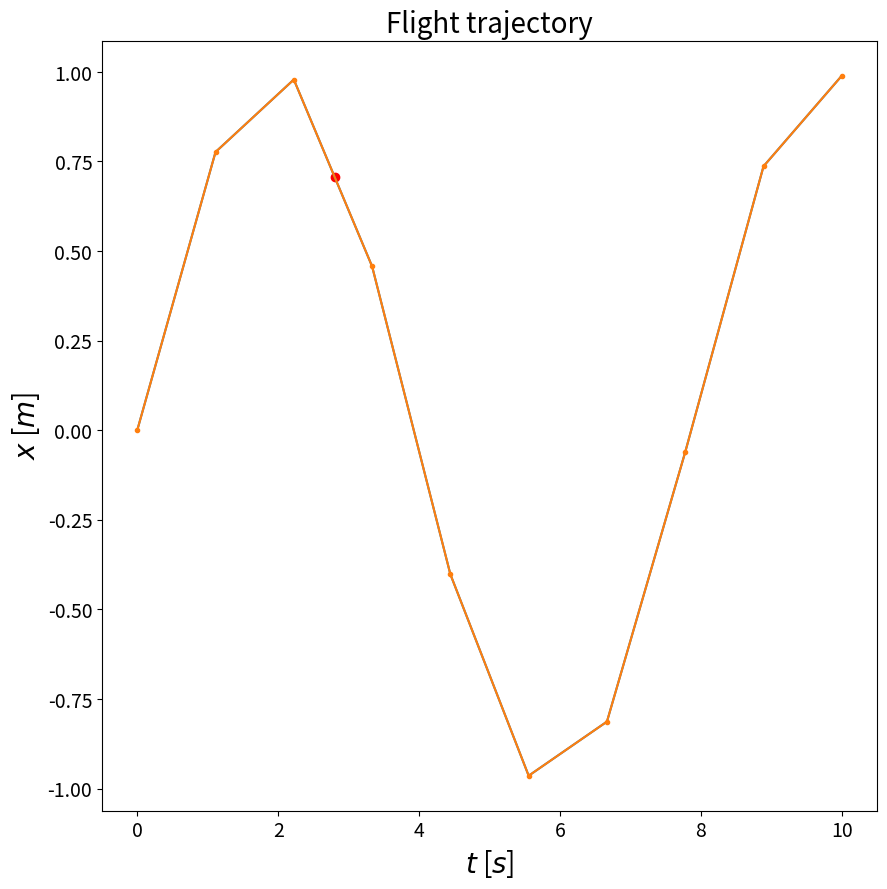

Reproduce this figure in Python. (Note: this script raises an exception after producing the figure.)
import numpy as np 
import matplotlib.pyplot as plt
import matplotlib.pylab as pylab
from mpl_toolkits.mplot3d import Axes3D
#import jdc

np.set_printoptions(precision=3)
pylab.rcParams['figure.figsize'] = 10, 10

def line_segment(t,    # Array of times for each position
                 t_now # Current time (float)
                ):
    """
    Returns the start and end index corresponding to the line
    segment in which t_now occurs.
    """
    i = np.argwhere(t>t_now)
    if len(i)>0: 
        if i[0]!=0: # if the current time is not less than the starting time 
            segment_starting_index = i[0][0]-1
        else: 
            segment_starting_index = 0

        segment_end_index = i[0][0]
        
    else: # if the current time is more than the last point (destination) time
        segment_starting_index = t.shape[0]
        segment_end_index = t.shape[0]
    
    return segment_starting_index, segment_end_index
def commanded_values(x,     # Array of x positions 
                     t,     # Array of times for each position
                     t_now, # Current time 
                     segment_starting_index, 
                     segment_end_index
                     ):
    
    start_x = x[segment_starting_index]
    end_x   = x[segment_end_index]
    delta_x = end_x - start_x
    
    start_t = t[segment_starting_index]
    end_t   = t[segment_end_index]
    delta_t = end_t - start_t
    
    v     = delta_x / delta_t
    x_now = start_x + v * (t_now - start_t)
             
    return np.array([x_now, v])

def commanded_values_3d(p,     # Array of points
                        t,     # Array of time 
                        t_now, # Current time 
                        segment_starting_index,
                        segment_end_index,
                        previous_psi):
    
    x = p[0,:]
    y = p[1,:]
    z = p[2,:] 
    
    # calculating the velocities 
    v_x_now = (x[segment_end_index] - x[segment_starting_index]) \
            / (t[segment_end_index] - t[segment_starting_index])
    v_y_now = (y[segment_end_index] - y[segment_starting_index]) \
            / (t[segment_end_index] - t[segment_starting_index])
    v_z_now = (z[segment_end_index] - z[segment_starting_index]) \
            / (t[segment_end_index] - t[segment_starting_index])
    
    # calculating the position
    x_now = x[segment_starting_index] + v_x_now * (t_now - t[segment_starting_index])
    
    y_now = y[segment_starting_index] + v_y_now * (t_now - t[segment_starting_index])
            
    z_now = z[segment_starting_index] + v_z_now * (t_now - t[segment_starting_index])
    
    # If drone does not move vertically up. 
    if x[segment_end_index]!=x[segment_starting_index] and \
       y[segment_end_index]!=y[segment_starting_index]:
        
        psi_now = np.arctan2((y[segment_end_index] - y[segment_starting_index]),
                             (x[segment_end_index] - x[segment_starting_index]))
    else:
        psi_now = previous_psi
                           
    return np.array([x_now, y_now, z_now, v_x_now, v_y_now, v_z_now, psi_now])

if __name__ == "__main__":
    #     index:  0    1    2    3    4
    t = np.array([1.2, 3.4, 5.7, 6.2, 7.9])

    t_now = 4.1 # this is between index 1 and 2

    line_segment(t, t_now)

    # example usage

    x = np.array([0,   1,   3,   6,   10])
    t = np.array([1.2, 3.4, 5.7, 6.2, 7.9])

    t_now = 2.3 # directly between t[0] and t[1]

    start, end = line_segment(t, t_now)

    commanded_values(x,t,t_now, start, end)


    t = np.linspace(0,10,10)
    x = np.zeros(t.shape)

    omega_x = 0.8
    x = np.sin(omega_x*t)
    plt.plot(t,x)
    plt.show()


    t_now = 2.8

    segment_starting_index, segment_end_index = line_segment(t,t_now)

    target_parameters = commanded_values(x,
                                        t,
                                        t_now,
                                        segment_starting_index,
                                        segment_end_index)


    print('Target position and velocity ',target_parameters)

    plt.plot(t,x,marker='.')
    plt.scatter(t_now,target_parameters[0],marker='o',color='red')
    plt.title('Flight trajectory').set_fontsize(20)
    plt.xlabel('$t$ [$s$]').set_fontsize(20)
    plt.ylabel('$x$ [$m$]').set_fontsize(20)
    plt.xticks(fontsize = 14)
    plt.yticks(fontsize = 14)
    plt.show()


    #3D
    t = np.linspace(0,10,10)
    p = np.zeros((3,t.shape[0]))

    omega_x = 0.8
    omega_y = 0.4
    omega_z = 0.4
    x_amp = 1.0
    y_amp = 1.0
    z_amp = 1.0

    p[0,:] = x_amp*np.sin(omega_x*t)
    p[1,:] = y_amp*np.cos(omega_y*t)
    p[2,:] = z_amp*np.cos(omega_z*t)

    t_now = 2.8
    previous_psi = 0

    segment_starting_index, segment_end_index = line_segment(t,t_now)

    target_parameters = commanded_values_3d(p,
                                        t,
                                        t_now,
                                        segment_starting_index,
                                        segment_end_index,
                                        previous_psi)

    print('Target location (x, y, z) =', target_parameters[0:3])
    print('Target velocities (v_x, v_y, v_z) = ', target_parameters[3:6])
    print('Target yaw angle %5.3f'%target_parameters[6])

    x_path=p[0,:]
    y_path=p[1,:]
    z_path=p[2,:]

    x_now = target_parameters[0] 
    y_now = target_parameters[1] 
    z_now = target_parameters[2] 

    v_x_now = target_parameters[3] 
    v_y_now = target_parameters[4] 
    v_z_now = target_parameters[5] 

    psi_now = target_parameters[6] 

    u = np.cos(psi_now) 
    v = np.sin(psi_now) 
    w = 0
        
    fig = plt.figure() 
    ax = fig.gca(projection='3d')

    ax.plot(x_path, y_path, z_path, marker ='.')
    ax.quiver(x_now, y_now, z_now, u, v, w, length=1.0, normalize=True,color='green')
    ax.quiver(x_now, y_now, z_now, v_x_now, v_y_now, v_z_now,color='Red')
    ax.scatter(x_now, y_now, z_now, marker ='o',color='red')

    plt.title('Flight path').set_fontsize(20)
    ax.set_xlabel('$x$ [$m$]').set_fontsize(20)
    ax.set_ylabel('$y$ [$m$]').set_fontsize(20)
    ax.set_zlabel('$z$ [$m$]').set_fontsize(20)
    plt.legend(['Planned path','$\psi$','Velocity'],fontsize = 14)
    ax.set_xlim(-1.0, 1.0)
    ax.set_ylim(-1.0, 1.0)
    ax.set_zlim(-1.0, 1.0)
    plt.show()
